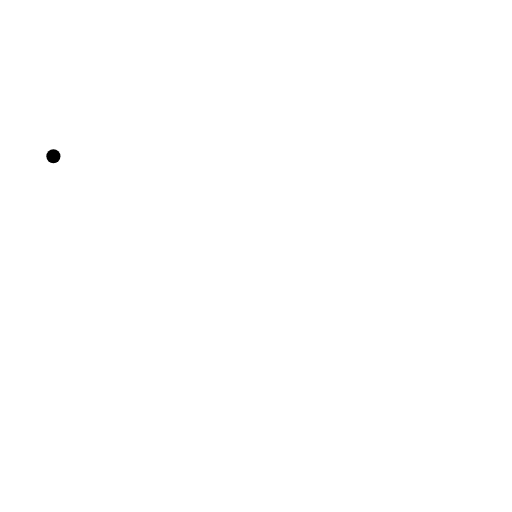
t = 0.00 s
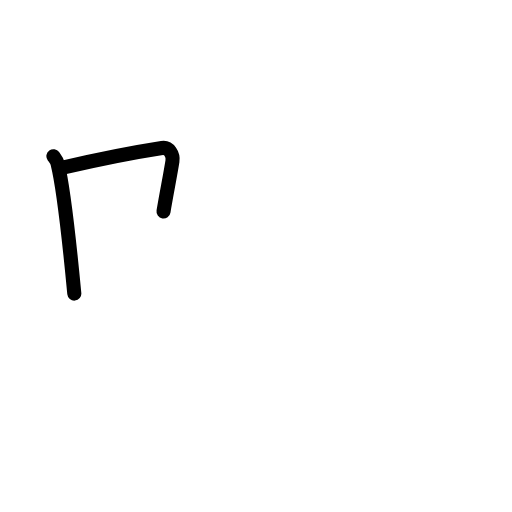
t = 1.83 s
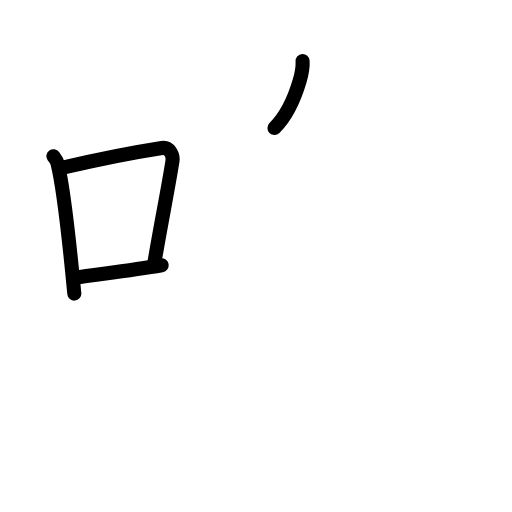
t = 3.63 s
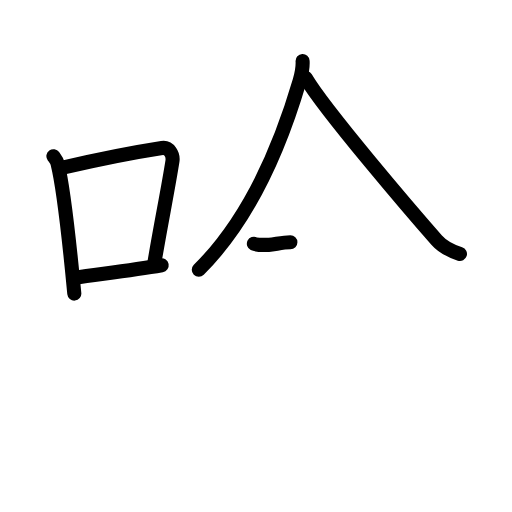
t = 5.42 s
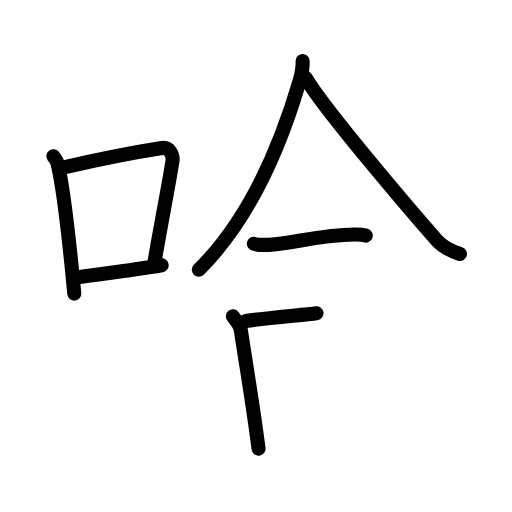
t = 7.17 s
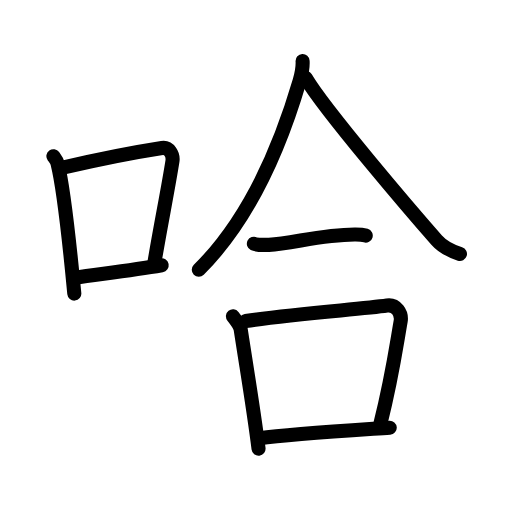
t = 9.00 s

The animated SVG that drew these frames (rendered in a browser with its animation timeline set to each time). Animation: 27 SMIL elements (animate=27); one cycle of 9.00 s.

<?xml version="1.0" encoding="UTF-8"?>
<!--
AniKanjiVG is licensed by CC-BY-SA Paul C. Sommerhoff (https://bitbucket.org/sommerhoff/anikanjivg).
AniKanjiVG uses KanjiVG which is licensed by CC-BY-SA Ulrich Apel (http://kanjivg.tagaini.net).
See also http://creativecommons.org/licenses/by-sa/3.0/
-->
<svg xmlns:kvg='http://kanjivg.tagaini.net' xmlns='http://www.w3.org/2000/svg' width='109' height='109' viewBox='0 0 109 109' style='fill:none;stroke:#000000;stroke-width:3;stroke-linecap:round;stroke-linejoin:round;' id="kvg:kanji_054c8"><g id="kvg:054c8" kvg:element="哈"><g id="kvg:054c8-g1" kvg:element="口" kvg:position="left" kvg:radical="general"><path id="kvg:054c8-s1" kvg:type="㇑" d="M11.37,33.25c0.36,0.5,0.72,0.92,0.88,1.55c1.24,4.99,2.72,18.74,3.57,27.7"><animate attributeName="d" begin="0.0s" dur="0.5s" from="M11.37,33.25C11.37,33.25,11.37,33.25,11.37,33.25" to="M11.37,33.25c0.36,0.5,0.72,0.92,0.88,1.55" />
<animate attributeName="d" begin="0.5s" dur="0.5s" from="M11.37,33.25c0.36,0.5,0.72,0.92,0.88,1.55c0,0,0,0,0,0,0" to="M11.37,33.25c0.36,0.5,0.72,0.92,0.88,1.55c1.24,4.99,2.72,18.74,3.57,27.7" />
</path>
<path id="kvg:054c8-s2" kvg:type="㇕b" d="M13.6,35.63c9.15-2.13,16.69-3.48,20.88-4.13c1.53-0.24,2.45,1.42,2.23,2.83c-0.91,5.83-2.46,13.36-3.81,21.42"><animate attributeName="d" begin="1.0s" dur="0.3333333333333333s" from="M13.6,35.63C13.6,35.63,13.6,35.63,13.6,35.63" to="M13.6,35.63c9.15-2.13,16.69-3.48,20.88-4.13" />
<animate attributeName="d" begin="1.3333333333333333s" dur="0.3333333333333333s" from="M13.6,35.63c9.15-2.13,16.69-3.48,20.88-4.13c0,0,0,0,0,0,0" to="M13.6,35.63c9.15-2.13,16.69-3.48,20.88-4.13c1.53-0.24,2.45,1.42,2.23,2.83" />
<animate attributeName="d" begin="1.6666666666666665s" dur="0.3333333333333333s" from="M13.6,35.63c9.15-2.13,16.69-3.48,20.88-4.13c1.53-0.24,2.45,1.42,2.23,2.83c0,0,0,0,0,0,0" to="M13.6,35.63c9.15-2.13,16.69-3.48,20.88-4.13c1.53-0.24,2.45,1.42,2.23,2.83c-0.91,5.83-2.46,13.36-3.81,21.42" />
<animate attributeName="d" begin="0s" dur="1.0s" from="M-100,-100" to="M-100,-100" />
</path>
<path id="kvg:054c8-s3" kvg:type="㇐b" d="M15.99,59.12c4.91-0.74,11.69-1.52,18.43-2.66"><animate attributeName="d" begin="2.0s" dur="1.0s" from="M15.99,59.12C15.99,59.12,15.99,59.12,15.99,59.12" to="M15.99,59.12c4.91-0.74,11.69-1.52,18.43-2.66" />
<animate attributeName="d" begin="0s" dur="2.0s" from="M-100,-100" to="M-100,-100" />
</path>
</g>
<g id="kvg:054c8-g2" kvg:element="合" kvg:position="right"><g id="kvg:054c8-g3" kvg:position="top"><g id="kvg:054c8-g4" kvg:element="人"><path id="kvg:054c8-s4" kvg:type="㇒" d="M64.42,13c0.06,1.05-0.21,2.79-0.62,4.2C60.92,27,54.62,45.22,42.32,57.43"><animate attributeName="d" begin="3.0s" dur="0.5s" from="M64.42,13C64.42,13,64.42,13,64.42,13" to="M64.42,13c0.06,1.05-0.21,2.79-0.62,4.2" />
<animate attributeName="d" begin="3.5s" dur="0.5s" from="M64.42,13c0.06,1.05-0.21,2.79-0.62,4.2c0,0,0,0,0,0,0" to="M64.42,13c0.06,1.05-0.21,2.79-0.62,4.2C60.92,27,54.62,45.22,42.32,57.43" />
<animate attributeName="d" begin="0s" dur="3.0s" from="M-100,-100" to="M-100,-100" />
</path>
<path id="kvg:054c8-s5" kvg:type="㇏" d="M65.08,16.58c4.04,6.91,23.43,29.48,27.88,34.54c1.51,1.72,3.45,2.45,4.96,2.94"><animate attributeName="d" begin="4.0s" dur="0.5s" from="M65.08,16.58C65.08,16.58,65.08,16.58,65.08,16.58" to="M65.08,16.58c4.04,6.91,23.43,29.48,27.88,34.54" />
<animate attributeName="d" begin="4.5s" dur="0.5s" from="M65.08,16.58c4.04,6.91,23.43,29.48,27.88,34.54c0,0,0,0,0,0,0" to="M65.08,16.58c4.04,6.91,23.43,29.48,27.88,34.54c1.51,1.72,3.45,2.45,4.96,2.94" />
<animate attributeName="d" begin="0s" dur="4.0s" from="M-100,-100" to="M-100,-100" />
</path>
</g>
<g id="kvg:054c8-g5" kvg:element="一"><path id="kvg:054c8-s6" kvg:type="㇐" d="M54.05,51.89c0.48,0.24,2.71,0.26,3.19,0.24c4.99-0.27,11.13-2.16,18.26-2.2c0.8-0.01,1.96,0.11,2.36,0.23"><animate attributeName="d" begin="5.0s" dur="0.3333333333333333s" from="M54.05,51.89C54.05,51.89,54.05,51.89,54.05,51.89" to="M54.05,51.89c0.48,0.24,2.71,0.26,3.19,0.24" />
<animate attributeName="d" begin="5.333333333333333s" dur="0.3333333333333333s" from="M54.05,51.89c0.48,0.24,2.71,0.26,3.19,0.24c0,0,0,0,0,0,0" to="M54.05,51.89c0.48,0.24,2.71,0.26,3.19,0.24c4.99-0.27,11.13-2.16,18.26-2.2" />
<animate attributeName="d" begin="5.666666666666667s" dur="0.3333333333333333s" from="M54.05,51.89c0.48,0.24,2.71,0.26,3.19,0.24c4.99-0.27,11.13-2.16,18.26-2.2c0,0,0,0,0,0,0" to="M54.05,51.89c0.48,0.24,2.71,0.26,3.19,0.24c4.99-0.27,11.13-2.16,18.26-2.2c0.8-0.01,1.96,0.11,2.36,0.23" />
<animate attributeName="d" begin="0s" dur="5.0s" from="M-100,-100" to="M-100,-100" />
</path>
</g>
</g>
<g id="kvg:054c8-g6" kvg:element="口" kvg:position="bottom"><path id="kvg:054c8-s7" kvg:type="㇑" d="M49.59,67.33c0.47,0.59,1.53,2.01,1.65,2.79c1.56,10.15,2.74,16.95,3.8,25.41"><animate attributeName="d" begin="6.0s" dur="0.5s" from="M49.59,67.33C49.59,67.33,49.59,67.33,49.59,67.33" to="M49.59,67.33c0.47,0.59,1.53,2.01,1.65,2.79" />
<animate attributeName="d" begin="6.5s" dur="0.5s" from="M49.59,67.33c0.47,0.59,1.53,2.01,1.65,2.79c0,0,0,0,0,0,0" to="M49.59,67.33c0.47,0.59,1.53,2.01,1.65,2.79c1.56,10.15,2.74,16.95,3.8,25.41" />
<animate attributeName="d" begin="0s" dur="6.0s" from="M-100,-100" to="M-100,-100" />
</path>
<path id="kvg:054c8-s8" kvg:type="㇕b" d="M52.31,68.34c10.94-1.59,24.62-2.52,30.08-3.29c1.99-0.28,3.19,1.67,2.91,3.32c-1.18,6.85-1.89,12.24-4.32,21.83"><animate attributeName="d" begin="7.0s" dur="0.3333333333333333s" from="M52.31,68.34C52.31,68.34,52.31,68.34,52.31,68.34" to="M52.31,68.34c10.94-1.59,24.62-2.52,30.08-3.29" />
<animate attributeName="d" begin="7.333333333333333s" dur="0.3333333333333333s" from="M52.31,68.34c10.94-1.59,24.62-2.52,30.08-3.29c0,0,0,0,0,0,0" to="M52.31,68.34c10.94-1.59,24.62-2.52,30.08-3.29c1.99-0.28,3.19,1.67,2.91,3.32" />
<animate attributeName="d" begin="7.666666666666667s" dur="0.3333333333333333s" from="M52.31,68.34c10.94-1.59,24.62-2.52,30.08-3.29c1.99-0.28,3.19,1.67,2.91,3.32c0,0,0,0,0,0,0" to="M52.31,68.34c10.94-1.59,24.62-2.52,30.08-3.29c1.99-0.28,3.19,1.67,2.91,3.32c-1.18,6.85-1.89,12.24-4.32,21.83" />
<animate attributeName="d" begin="0s" dur="7.0s" from="M-100,-100" to="M-100,-100" />
</path>
<path id="kvg:054c8-s9" kvg:type="㇐b" d="M55.25,93.31c6.41-0.87,18.32-1.61,27.72-2.25"><animate attributeName="d" begin="8.0s" dur="1.0s" from="M55.25,93.31C55.25,93.31,55.25,93.31,55.25,93.31" to="M55.25,93.31c6.41-0.87,18.32-1.61,27.72-2.25" />
<animate attributeName="d" begin="0s" dur="8.0s" from="M-100,-100" to="M-100,-100" />
</path>
</g>
</g>
</g>
</svg>
